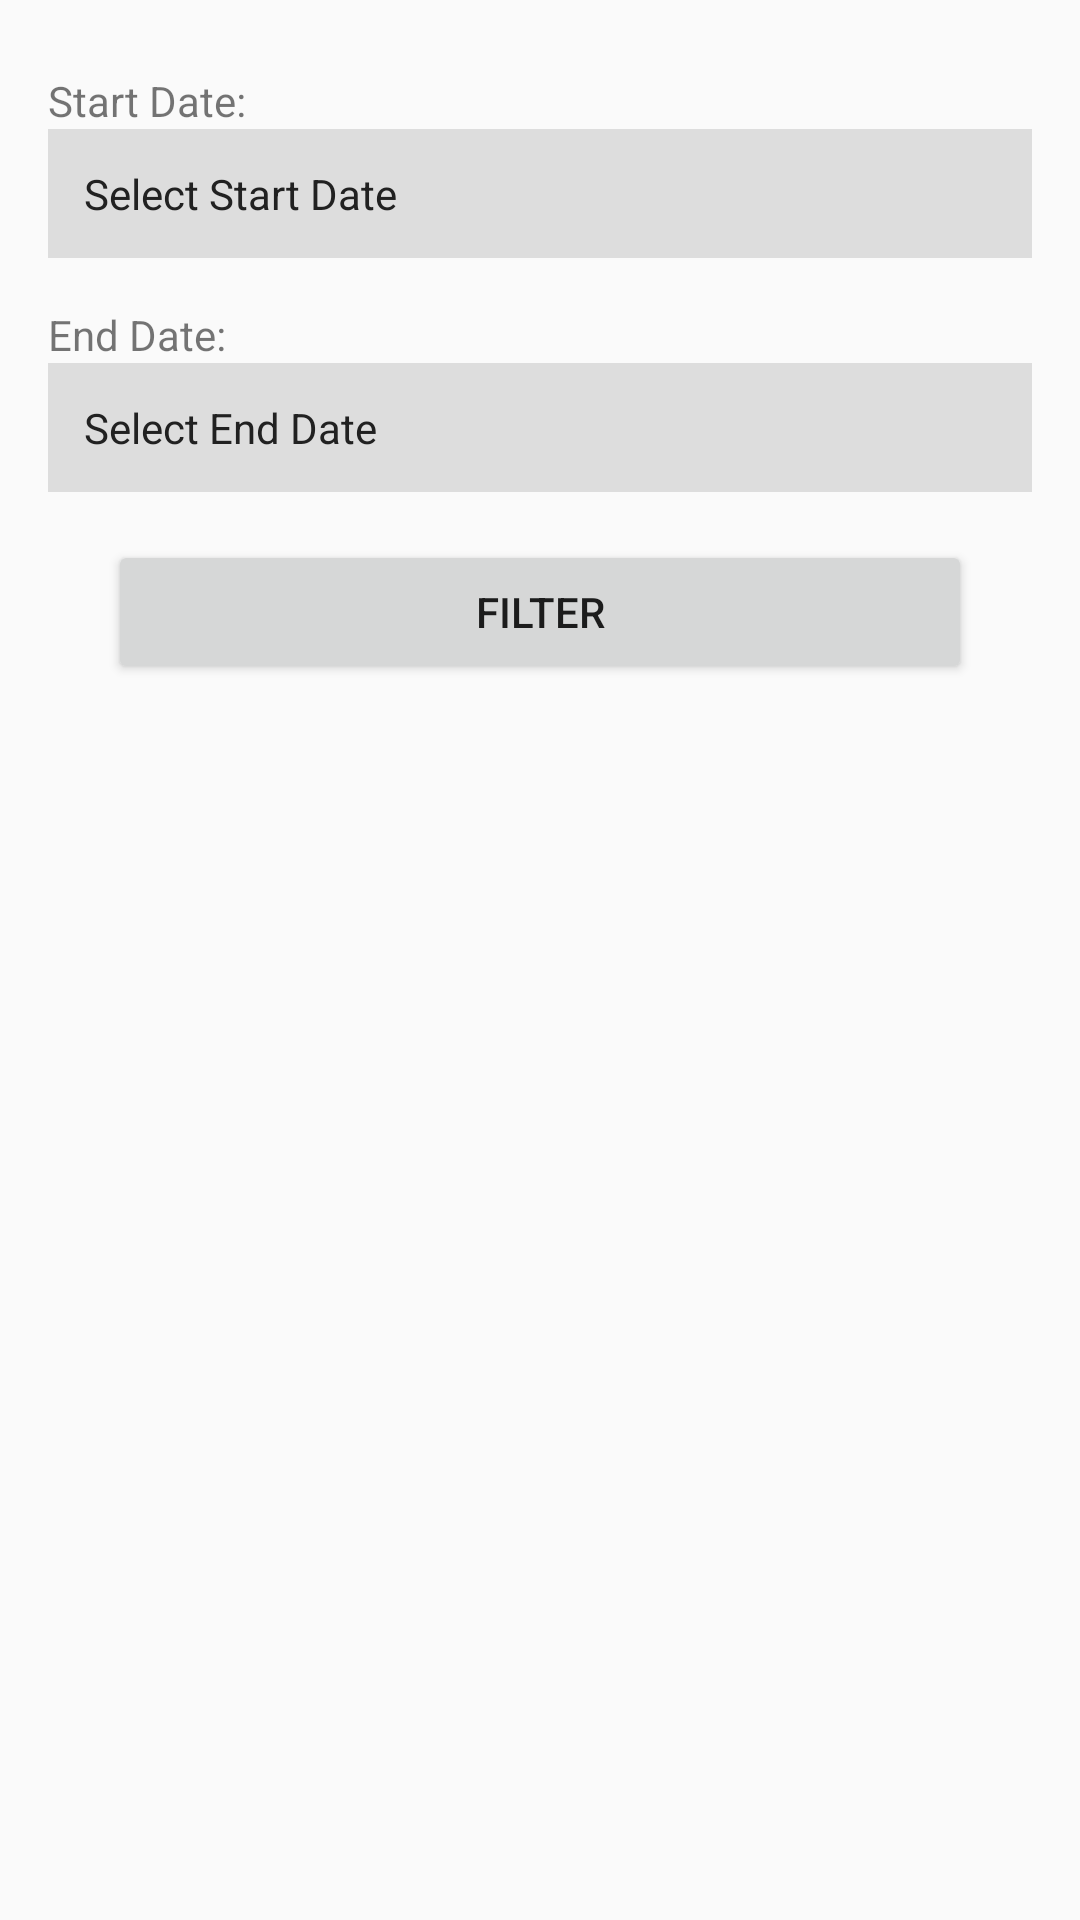

Produce the Android XML layout that renders to this screen, including the resource entries it uses.
<!-- AndroidManifest.xml: application theme AppTheme -->
<!-- res/layout/activity_water_records.xml -->
<?xml version="1.0" encoding="utf-8"?>
<ScrollView xmlns:android="http://schemas.android.com/apk/res/android"
    xmlns:tools="http://schemas.android.com/tools"
    android:layout_width="match_parent"
    android:layout_height="match_parent">

    <LinearLayout
        android:layout_width="match_parent"
        android:layout_height="wrap_content"
        android:orientation="vertical"
        android:padding="16dp">

        <TextView
            android:layout_width="wrap_content"
            android:layout_height="wrap_content"
            android:layout_marginTop="8dp"
            android:text="@string/lbl_start_date" />

        <TextView
            android:id="@+id/startDateText"
            android:layout_width="match_parent"
            android:layout_height="wrap_content"
            android:background="#DDD"
            android:padding="12dp"
            android:text="@string/hint_start_date"
            android:textColor="#212121" />

        <TextView
            android:layout_width="wrap_content"
            android:layout_height="wrap_content"
            android:layout_marginTop="16dp"
            android:text="@string/lbl_end_date" />

        <TextView
            android:id="@+id/endDateText"
            android:layout_width="match_parent"
            android:layout_height="wrap_content"
            android:background="#DDD"
            android:padding="12dp"
            android:text="@string/hint_end_date"
            android:textColor="#212121"/>

        <Button
            android:id="@+id/filterButton"
            android:layout_width="match_parent"
            android:layout_height="wrap_content"
            android:layout_marginTop="16dp"
            android:layout_marginHorizontal="20dp"
            android:text="@string/lbl_filter" />

        <TableLayout
            android:id="@+id/tableLayout"
            android:layout_width="match_parent"
            android:layout_height="wrap_content"
            android:layout_marginTop="16dp"
            android:stretchColumns="*" />

    </LinearLayout>
</ScrollView>
<!-- resources referenced by this layout -->
<resources>
  <string name="hint_end_date">Select End Date</string>
  <string name="hint_start_date">Select Start Date</string>
  <string name="lbl_end_date">End Date:</string>
  <string name="lbl_filter">Filter</string>
  <string name="lbl_start_date">Start Date:</string>
  <style name="AppTheme" parent="Theme.AppCompat.Light.DarkActionBar">
          
          <item name="colorPrimary">@color/colorPrimary</item>
          <item name="colorPrimaryDark">@color/colorPrimaryDark</item>
          <item name="colorAccent">@color/colorAccent</item>
      </style>
  <color name="colorPrimary">#3F51B5</color>
  <color name="colorPrimaryDark">#303F9F</color>
  <color name="colorAccent">#FF4081</color>
</resources>
